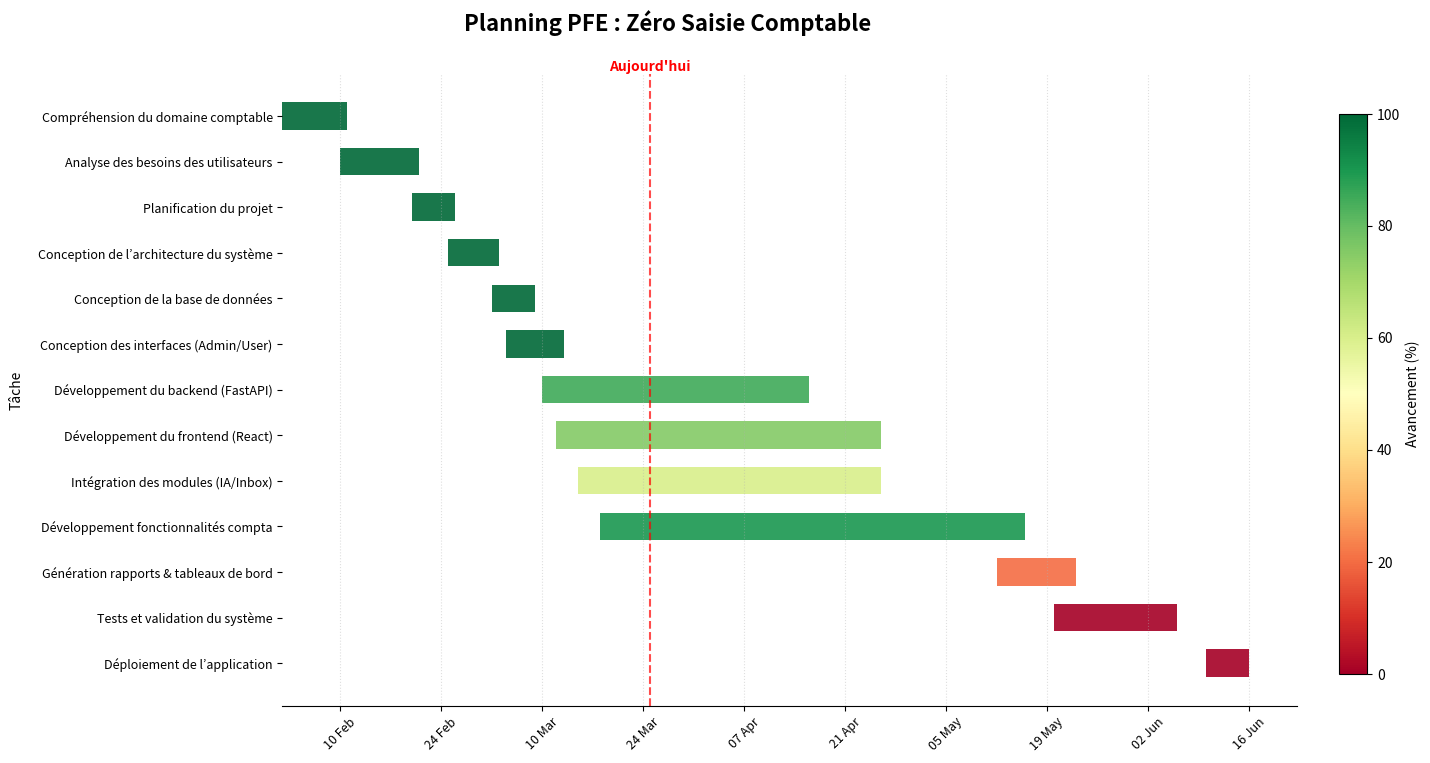

Generate this figure with matplotlib:
"""
Diagramme de Gantt — PFE Zéro Saisie Comptable
Design : Heatmap de progression (Rouge -> Jaune -> Vert)
Mise à jour : 12/03/2026
"""

import matplotlib.pyplot as plt
import matplotlib.dates as mdates
import matplotlib.cm as cm
import matplotlib.colors as mcolors
from datetime import date, timedelta

# ── CONFIG ────────────────────────────────────────────────────────────────
TODAY = date(2026, 3, 25)  # <--- AUJOURD'HUI (25 Mars)
START = date(2026, 2, 2)
END   = date(2026, 6, 20)

# ── DONNÉES DES TÂCHES ────────────────────────────────────────────────────
# (Nom, Début, Fin, % Avancement)
TASKS = [
    ("Compréhension du domaine comptable",    date(2026,2,2),  date(2026,2,10), 100),
    ("Analyse des besoins des utilisateurs",  date(2026,2,10), date(2026,2,20), 100),
    ("Planification du projet",               date(2026,2,20), date(2026,2,25), 100),
    ("Conception de l’architecture du système",date(2026,2,25), date(2026,3,3),  100),
    ("Conception de la base de données",      date(2026,3,3),  date(2026,3,8),  100),
    ("Conception des interfaces (Admin/User)",date(2026,3,5),  date(2026,3,12), 100), # <--- FINI
    ("Développement du backend (FastAPI)",   date(2026,3,10), date(2026,4,15), 85),  # <--- EN PARALLÈLE
    ("Développement du frontend (React)",    date(2026,3,12), date(2026,4,25), 75),  # <--- EN PARALLÈLE
    ("Intégration des modules (IA/Inbox)",    date(2026,3,15), date(2026,4,25), 60),
    ("Développement fonctionnalités compta",  date(2026,3,18), date(2026,5,15), 90),
    ("Génération rapports & tableaux de bord",date(2026,5,12), date(2026,5,22), 20),
    ("Tests et validation du système",        date(2026,5,20), date(2026,6,5),  0),
    ("Déploiement de l’application",          date(2026,6,10), date(2026,6,15), 0),
]

# ── PREPARATION ───────────────────────────────────────────────────────────
fig, ax = plt.subplots(figsize=(14, 8))
plt.subplots_adjust(top=0.9, right=0.85) # Faire de la place pour la colorbar et le label Today

# Colormap : Rouge -> Jaune -> Vert
# Note: matplotlib 3.7+ utilise cm.get_cmap, sinon utilisez plt.get_cmap
try:
    cmap = cm.get_cmap('RdYlGn')
except AttributeError:
    cmap = plt.get_cmap('RdYlGn')
    
norm = mcolors.Normalize(vmin=0, vmax=100)

for i, (name, start, end, pct) in enumerate(TASKS):
    x_s = mdates.date2num(start)
    x_e = mdates.date2num(end + timedelta(days=1))
    width = x_e - x_s
    
    # Couleur basée sur le pourcentage
    color = cmap(norm(pct))
    
    # Dessiner la barre de la tâche
    ax.barh(i, width, left=x_s, height=0.6, color=color, edgecolor='none', alpha=0.9)

# Axe Y (Tâches)
ax.set_yticks(range(len(TASKS)))
ax.set_yticklabels([t[0] for t in TASKS], fontsize=9)
ax.invert_yaxis()
ax.set_ylabel("Tâche", fontsize=10, labelpad=10)

# Axe X (Dates)
ax.xaxis.set_major_locator(mdates.WeekdayLocator(interval=2))
ax.xaxis.set_major_formatter(mdates.DateFormatter("%d %b"))
plt.xticks(rotation=45, fontsize=9)

# Ligne Aujourd'hui
today_v = mdates.date2num(TODAY)
ax.axvline(today_v, color='red', linestyle='--', linewidth=1.5, alpha=0.7)
ax.text(today_v, -1, 'Aujourd\'hui', color='red', ha='center', fontweight='bold')

# Grille
ax.grid(axis='x', linestyle=':', alpha=0.4)

# Colorbar (Légende d'avancement)
sm = cm.ScalarMappable(cmap=cmap, norm=norm)
sm.set_array([])
cbar_ax = fig.add_axes([0.88, 0.15, 0.02, 0.7]) # [left, bottom, width, height]
cbar = fig.colorbar(sm, cax=cbar_ax)
cbar.set_label('Avancement (%)', fontsize=10)

# Finitions
ax.spines['top'].set_visible(False)
ax.spines['right'].set_visible(False)
ax.spines['left'].set_visible(False)

plt.suptitle("Planning PFE : Zéro Saisie Comptable", fontsize=16, fontweight='bold', x=0.4)


# Sauvegarde
plt.savefig("gantt_pfe_v3.png", dpi=200, bbox_inches="tight")
print(f"✅ Nouveau diagramme généré : gantt_pfe_v3.png (Date: {TODAY.strftime('%d/%m/%Y')})")
plt.show()
